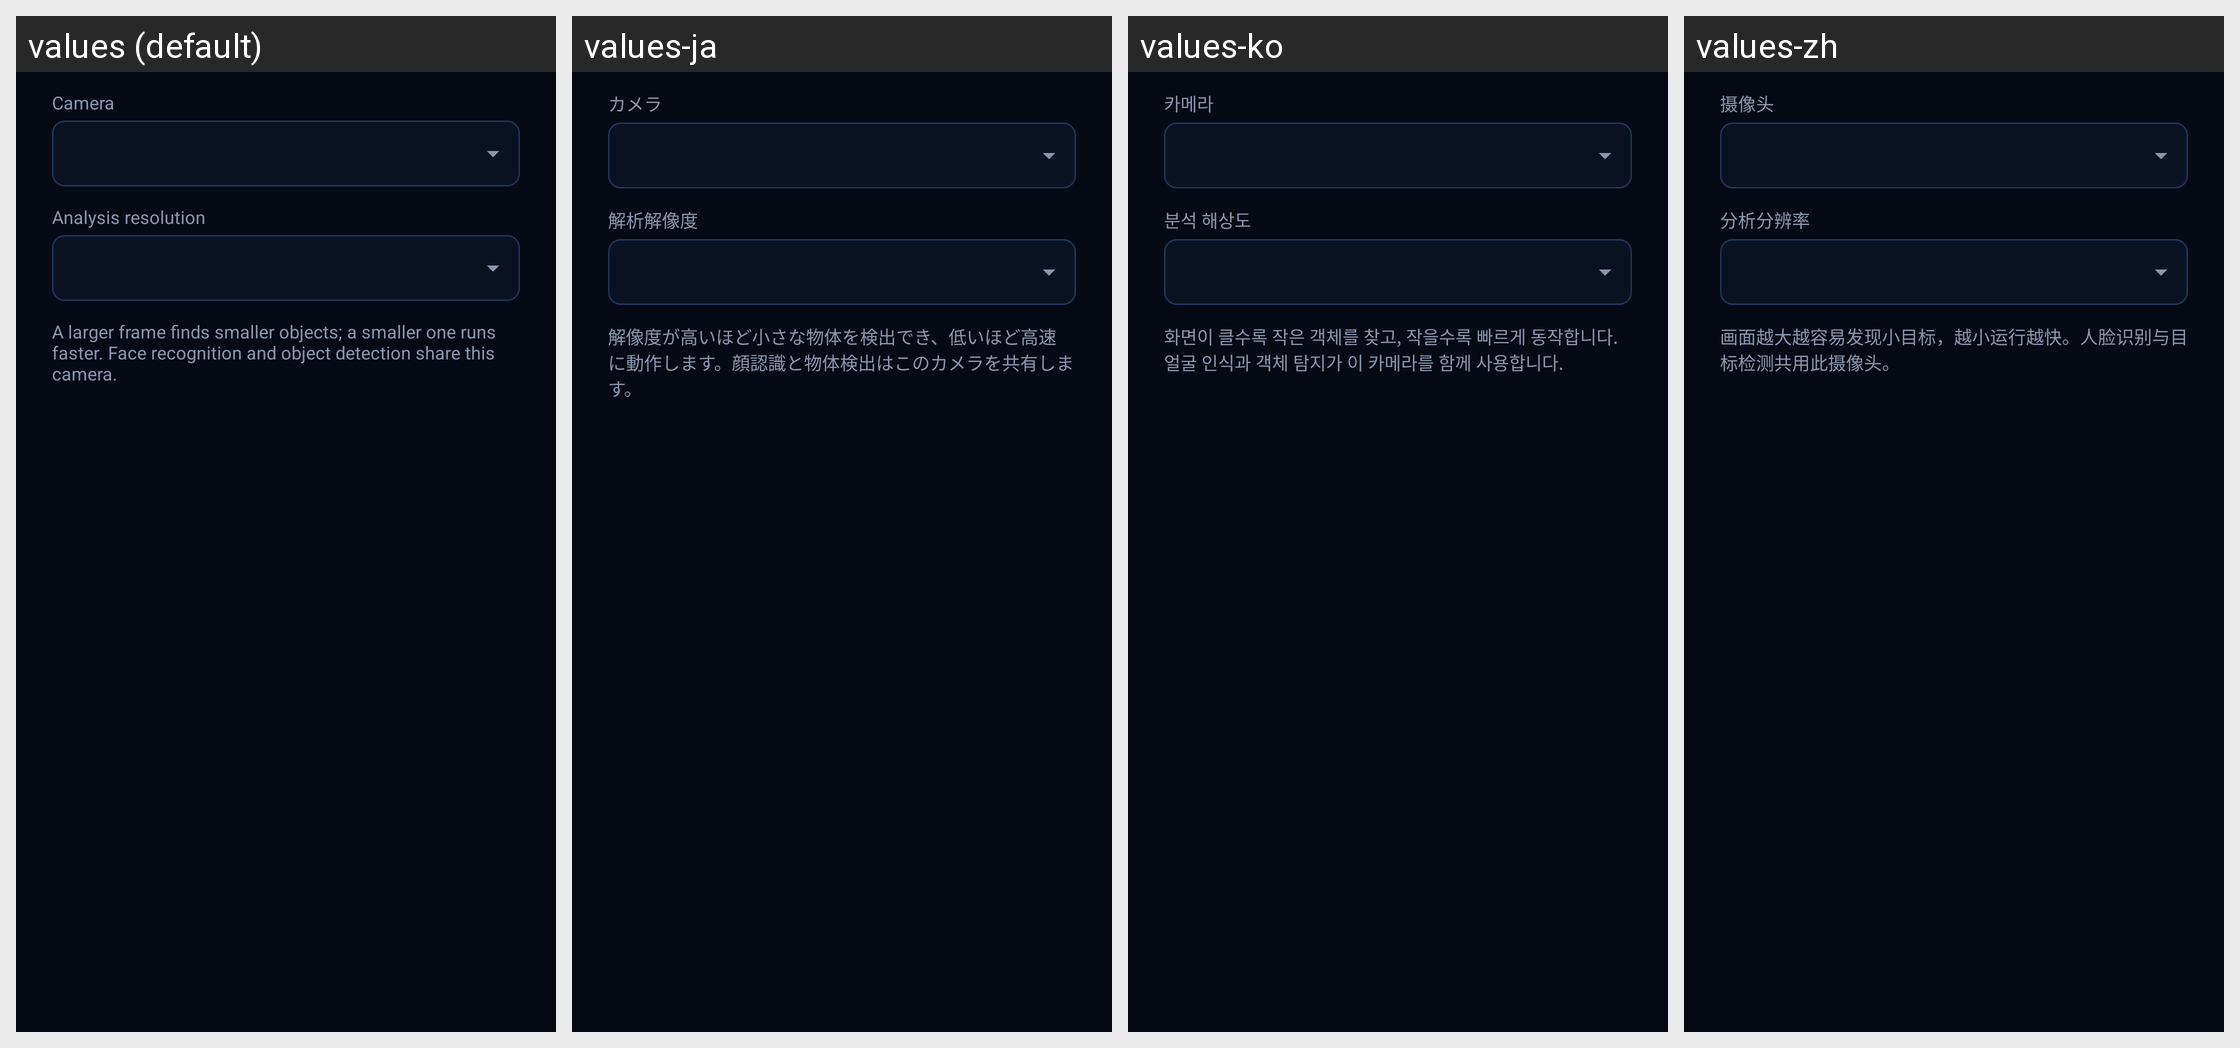

Strings drawn on this Android screen and how each of the app's shown locales translates them:
Android screen res/layout/dialog_camera_settings.xml rendered under 4 locales, left to right: values (default), values-ja, values-ko, values-zh. Device: Nexus 5 (rendered at 1080×1920; each locale shown at half size, 540×960, under a caption strip naming it); theme Theme.RobotControl.
Strings drawn on this screen, with the default value and each locale's value (text and hints the layout hard-codes, and strings that could not be matched under every locale, appear in the picture but are not listed):

camera
  values: Camera
  values-ja: カメラ
  values-ko: 카메라
  values-zh: 摄像头

camera_resolution
  values: Analysis resolution
  values-ja: 解析解像度
  values-ko: 분석 해상도
  values-zh: 分析分辨率

camera_settings_note
  values: A larger frame finds smaller objects; a smaller one runs faster. Face recognition and object detection share this camera.
  values-ja: 解像度が高いほど小さな物体を検出でき、低いほど高速に動作します。顔認識と物体検出はこのカメラを共有します。
  values-ko: 화면이 클수록 작은 객체를 찾고, 작을수록 빠르게 동작합니다. 얼굴 인식과 객체 탐지가 이 카메라를 함께 사용합니다.
  values-zh: 画面越大越容易发现小目标，越小运行越快。人脸识别与目标检测共用此摄像头。
